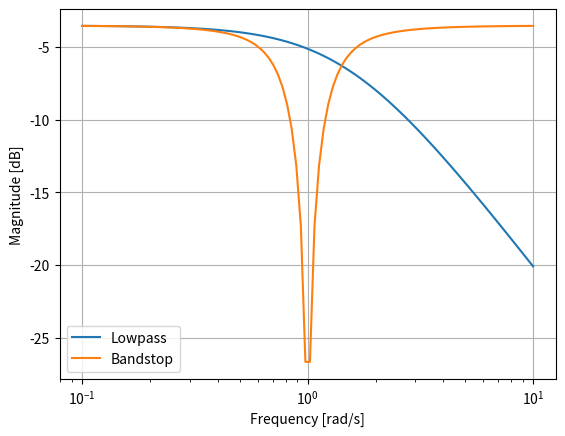

Write the Python code that produced this figure.
from scipy import signal
import matplotlib.pyplot as plt

lp = signal.lti([1.0], [1.0, 1.5])
bs = signal.lti(*signal.lp2bs(lp.num, lp.den))
w, mag_lp, p_lp = lp.bode()
w, mag_bs, p_bs = bs.bode(w)
plt.plot(w, mag_lp, label='Lowpass')
plt.plot(w, mag_bs, label='Bandstop')
plt.semilogx()
plt.grid(True)
plt.xlabel('Frequency [rad/s]')
plt.ylabel('Magnitude [dB]')
plt.legend()